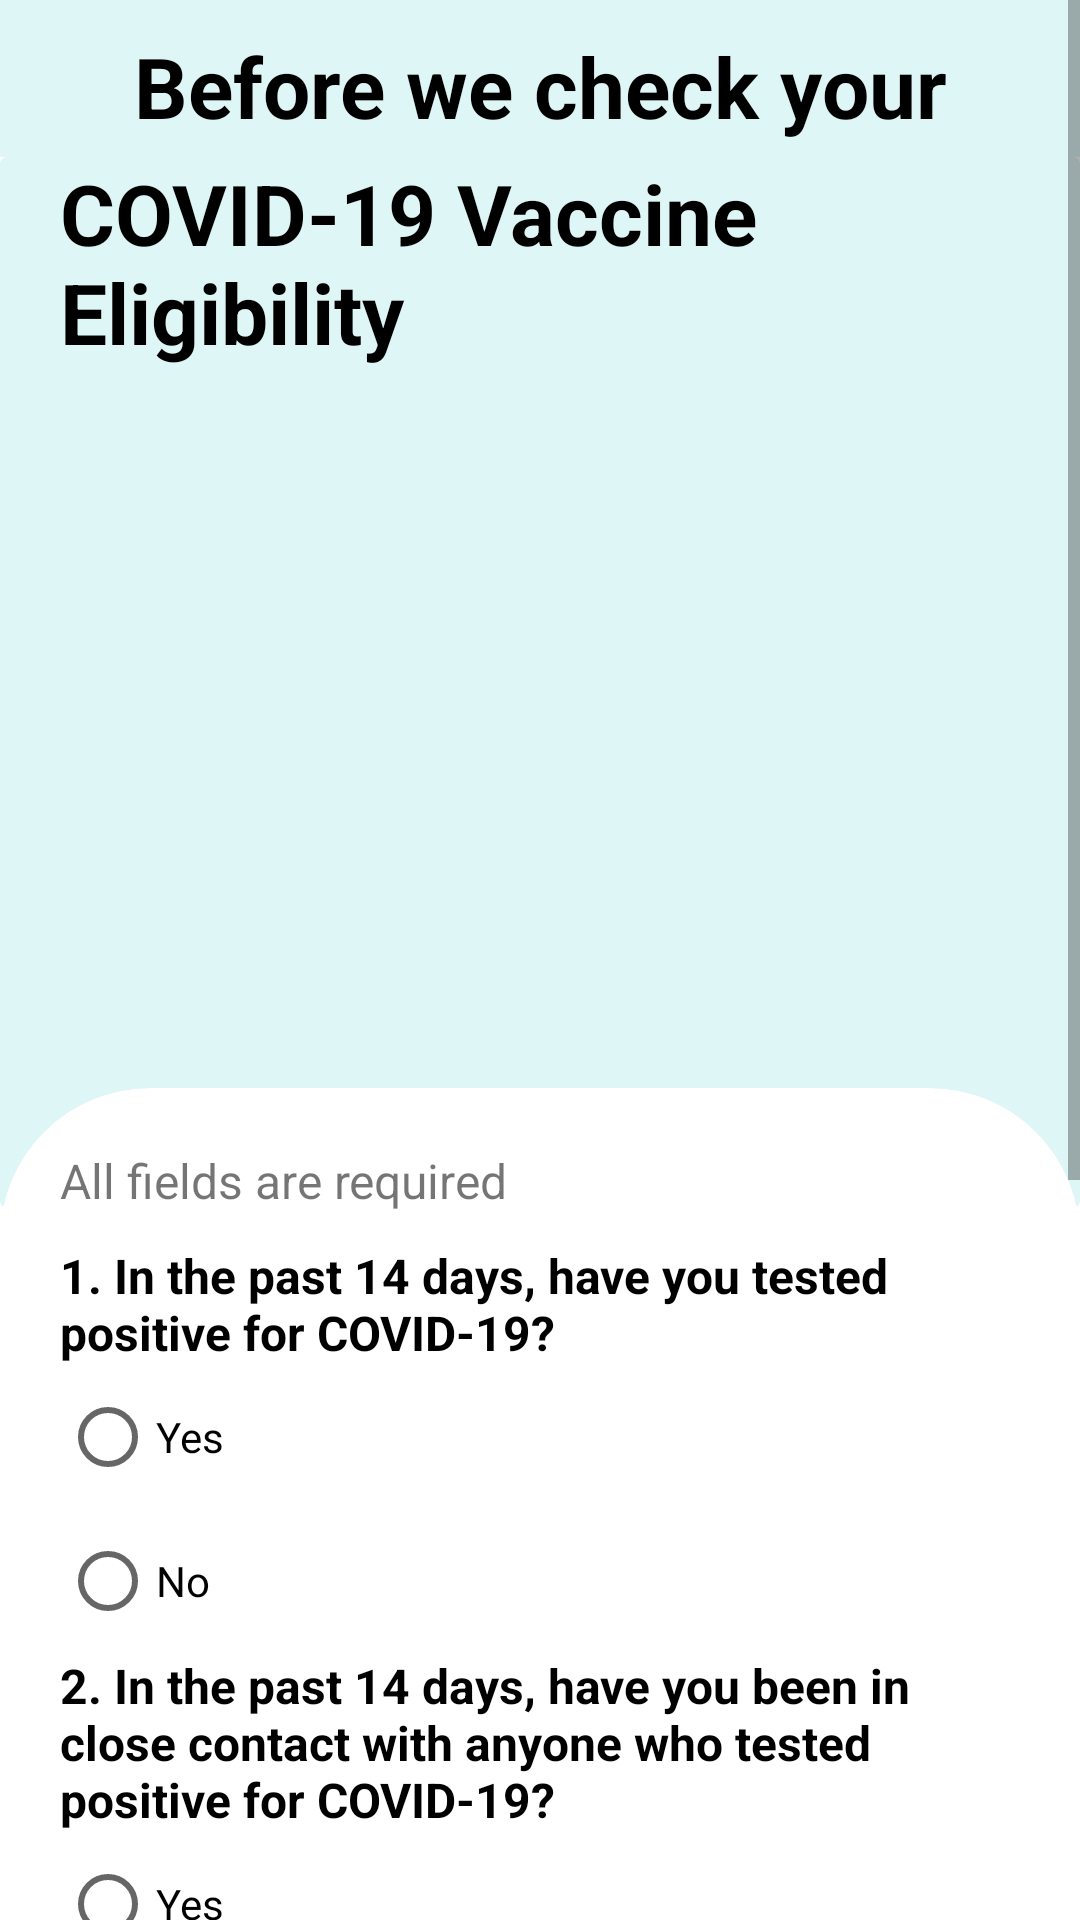

Layout XML and referenced resources for this Android screen:
<!-- AndroidManifest.xml: application theme Theme.VaxTrack -->
<!-- res/layout/activity_past_health_check.xml -->
<?xml version="1.0" encoding="utf-8"?>
<LinearLayout
    xmlns:android="http://schemas.android.com/apk/res/android"
    xmlns:app="http://schemas.android.com/apk/res-auto"
    xmlns:tools="http://schemas.android.com/tools"
    android:layout_width="match_parent"
    android:layout_height="match_parent"
    tools:context=".PastHealthCheckActivity"
    android:orientation="vertical">

    <ScrollView
        android:layout_width="match_parent"
        android:layout_height="wrap_content">

        <LinearLayout
            android:layout_width="match_parent"
            android:layout_height="match_parent"
            android:orientation="vertical">

            <TextView
                android:id="@+id/textView34"
                android:layout_width="match_parent"
                android:layout_height="wrap_content"
                android:background="#DFF6F6"
                android:paddingTop="10dp"
                android:paddingBottom="5dp"
                android:text="Before we check your"
                android:textAlignment="center"
                android:textColor="#000000"
                android:textSize="28sp"
                android:textStyle="bold" />

            <androidx.cardview.widget.CardView
                android:layout_width="match_parent"
                android:layout_height="350dp"
                app:cardBackgroundColor="#dff6f6 "
                app:cardElevation="0dp">

                <ImageView
                    android:id="@+id/imageView12"
                    android:layout_width="match_parent"
                    android:layout_height="wrap_content"
                    app:srcCompat="@drawable/mask_icon" />

                <TextView
                    android:id="@+id/textView33"
                    android:layout_width="match_parent"
                    android:layout_height="wrap_content"
                    android:layout_marginStart="20dp"
                    android:layout_marginEnd="20dp"
                    android:layout_marginBottom="10dp"
                    android:text="COVID-19 Vaccine Eligibility"
                    android:textColor="#000000"
                    android:textSize="28sp"
                    android:textStyle="bold" />

            </androidx.cardview.widget.CardView>

            <androidx.cardview.widget.CardView
                android:layout_width="match_parent"
                android:layout_height="match_parent"
                android:layout_marginTop="-40dp"
                app:cardCornerRadius="50dp"
                app:cardElevation="0dp">

                <LinearLayout
                    android:layout_width="match_parent"
                    android:layout_height="match_parent"
                    android:layout_margin="20dp"
                    android:orientation="vertical">

                    <TextView
                        android:id="@+id/textView35"
                        android:layout_width="match_parent"
                        android:layout_height="wrap_content"
                        android:text="All fields are required"
                        android:textSize="16sp" />

                    <TextView
                        android:id="@+id/textView36"
                        android:layout_width="match_parent"
                        android:layout_height="wrap_content"
                        android:layout_marginTop="10dp"
                        android:text="1. In the past 14 days, have you tested positive for COVID-19?"
                        android:textColor="#000000"
                        android:textSize="16sp"
                        android:textStyle="bold" />

                    <RadioGroup
                        android:id="@+id/radio_group_1"
                        android:layout_width="match_parent"
                        android:layout_height="match_parent">

                        <RadioButton
                            android:id="@+id/radioGroup1_yes"
                            android:layout_width="match_parent"
                            android:layout_height="wrap_content"
                            android:text="Yes" />

                        <RadioButton
                            android:id="@+id/radioGroup1_no"
                            android:layout_width="match_parent"
                            android:layout_height="wrap_content"
                            android:text="No" />
                    </RadioGroup>

                    <TextView
                        android:id="@+id/textView37"
                        android:layout_width="match_parent"
                        android:layout_height="wrap_content"
                        android:text="2. In the past 14 days, have you been in close contact with anyone who tested positive for COVID-19?"
                        android:textColor="#000000"
                        android:textSize="16sp"
                        android:textStyle="bold" />

                    <RadioGroup
                        android:id="@+id/radio_group_2"
                        android:layout_width="match_parent"
                        android:layout_height="match_parent">

                        <RadioButton
                            android:id="@+id/radioGroup2_yes"
                            android:layout_width="match_parent"
                            android:layout_height="wrap_content"
                            android:text="Yes" />

                        <RadioButton
                            android:id="@+id/radioGroup2_no"
                            android:layout_width="match_parent"
                            android:layout_height="wrap_content"
                            android:text="No" />
                    </RadioGroup>

                    <TextView
                        android:id="@+id/textView38"
                        android:layout_width="match_parent"
                        android:layout_height="wrap_content"
                        android:text="3. Do you currently have fever, chills, cough, shortness of breath, difficulty breathing, fatigue, muscle or body aches, headache, new loss of taste or smell, sore throat, nausea, vomiting, or diarrhea?"
                        android:textColor="#000000"
                        android:textSize="16sp"
                        android:textStyle="bold" />

                    <RadioGroup
                        android:id="@+id/radio_group_3"
                        android:layout_width="match_parent"
                        android:layout_height="match_parent">

                        <RadioButton
                            android:id="@+id/radioGroup3_yes"
                            android:layout_width="match_parent"
                            android:layout_height="wrap_content"
                            android:text="Yes" />

                        <RadioButton
                            android:id="@+id/radioGroup3_no"
                            android:layout_width="match_parent"
                            android:layout_height="wrap_content"
                            android:text="No" />
                    </RadioGroup>

                    <Button
                        android:id="@+id/btnCon"
                        android:layout_width="match_parent"
                        android:layout_height="wrap_content"
                        android:layout_marginStart="10dp"
                        android:layout_marginTop="10dp"
                        android:layout_marginEnd="10dp"
                        android:layout_marginBottom="5dp"
                        android:background="@drawable/custom_rounded_corners"
                        android:enabled="false"
                        android:text="Continue"
                        android:textColor="#FFFFFF"
                        android:textSize="16sp" />

                    <Button
                        android:id="@+id/btnCan"
                        android:layout_width="match_parent"
                        android:layout_height="wrap_content"
                        android:layout_marginStart="10dp"
                        android:layout_marginTop="5dp"
                        android:layout_marginEnd="10dp"
                        android:layout_marginBottom="5dp"
                        android:background="@android:color/transparent"
                        android:text="cancel"
                        android:textColor="@color/orange"
                        android:textSize="16sp" />


                </LinearLayout>

            </androidx.cardview.widget.CardView>

        </LinearLayout>

    </ScrollView>

</LinearLayout>
<!-- resources referenced by this layout -->
<resources>
  <color name="orange">#FA9D13</color>
  <!-- drawable custom_rounded_corners (drawable) -->
  <?xml version="1.0" encoding="utf-8"?>
  <selector xmlns:android="http://schemas.android.com/apk/res/android">
      <item >
          <shape android:shape="rectangle" android:padding="10dp">
              <corners android:radius="30dp" />
          </shape>
      </item>
  
  </selector>
  <style name="Theme.VaxTrack" parent="Theme.MaterialComponents.DayNight.DarkActionBar">
          
          <item name="colorPrimary">@color/orange</item>
          <item name="colorPrimaryVariant">@color/purple_700</item>
          <item name="colorOnPrimary">@color/white</item>
          
          <item name="colorSecondary">@color/teal_200</item>
          <item name="colorSecondaryVariant">@color/teal_700</item>
          <item name="colorOnSecondary">@color/black</item>
          
          <item name="android:statusBarColor" tools:targetApi="l">?attr/colorPrimaryVariant</item>
          
          <item name="android:logo">@drawable/logo</item>
  
          <item name="actionBarStyle">@style/CustomActionBar</item>
  
      </style>
  <color name="purple_700">#FF3700B3</color>
  <color name="white">#FFFFFFFF</color>
  <color name="teal_200">#FF03DAC5</color>
  <color name="teal_700">#FF018786</color>
  <color name="black">#FF000000</color>
  <!-- drawable logo: png bitmap (drawable, 5073 bytes) -->
  <style name="CustomActionBar" parent="@android:style/Widget.Holo.Light.ActionBar">
          <item name="background">@color/white_200</item>
      </style>
  <color name="white_200">#FAFAFAFA</color>
</resources>
